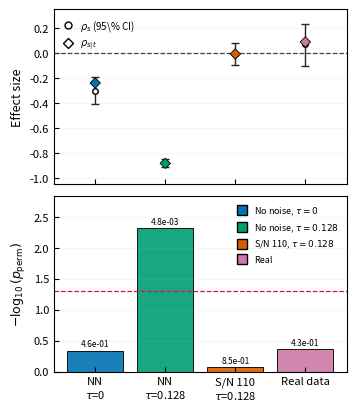

Write Python code to recreate this figure.
#!/usr/bin/env python3
"""Generate a publication-style summary plot for PA-L/I statistics.

The script uses the current table values discussed in the manuscript and creates
one figure with:
  1) Spearman rho_s (with bootstrap CI) and partial Spearman rho_{s|t}
  2) Time-aware significance as -log10(p_perm)

Usage:
  python examples/20240318A/plot_pali_stats_summary.py
  python examples/20240318A/plot_pali_stats_summary.py --out output/pali_stats_summary.pdf
"""

from __future__ import annotations

import argparse
from dataclasses import dataclass
from pathlib import Path

import matplotlib as mpl
import matplotlib.pyplot as plt
import numpy as np


@dataclass(frozen=True)
class Row:
    label: str
    tau_ms: str
    width_frac: str
    rho_s: float
    p_perm: float
    ci_lo: float
    ci_hi: float
    rho_partial: float
    group: str


ROWS = [
    Row("No noise", "0", "0.05-0.20", -0.302, 4.57e-1, -0.404, -0.193, -0.239, "tau0"),
    #Row("No noise", "0", "0.20-0.40", -0.746, 2.62e-3, -0.801, -0.680, -0.646, "tau0"),
    #Row("No noise", "0", "0.60-0.80", -0.796, 2.28e-3, -0.846, -0.737, -0.087, "tau0"),
    Row("No noise", "0.128", "0.05-0.20", -0.878, 4.79e-3, -0.909, -0.844, -0.881, "tau_sc"),
    Row("S/N~110", "0.128", "0.05-0.20", -0.009, 8.47e-1, -0.096, 0.079, -0.007, "tau_sc_noise"),
    Row("Real", "--", "--", 0.069, 4.29e-1, -0.101, 0.231, 0.089, "real"),
]


GROUP_COLORS = {
    # Okabe-Ito inspired, colorblind-safe palette
    "tau0": "#0072B2",          # blue
    "tau_sc": "#009E73",       # bluish green
    "tau_sc_noise": "#D55E00", # vermillion
    "real": "#CC79A7",         # reddish purple
}


def _set_pub_style(use_latex: bool = True) -> None:
    """Use conservative publication-oriented Matplotlib defaults."""
    mpl.rcParams.update(
        {
            "figure.dpi": 150,
            "savefig.dpi": 300,
            "font.family": "sans-serif",
            "font.size": 9,
            "axes.labelsize": 9,
            "axes.titlesize": 9,
            "axes.linewidth": 0.8,
            "legend.fontsize": 8,
            "xtick.labelsize": 8,
            "ytick.labelsize": 8,
            "xtick.major.width": 0.8,
            "ytick.major.width": 0.8,
            "xtick.direction": "in",
            "ytick.direction": "in",
            "pdf.fonttype": 42,
            "ps.fonttype": 42,
            "text.usetex": use_latex,
            "text.latex.preamble": r"\usepackage{amsmath}\usepackage{amssymb}",
        }
    )


def _format_xtick(row: Row) -> str:
    if row.label == "No noise":
        return f"NN\n$\\tau$={row.tau_ms}"#,\n $w/W_0$={row.width_frac}"
    if row.label == "S/N~110":
        return f"S/N 110\n$\\tau$={row.tau_ms}"#,\n $w/W_0$={row.width_frac}"
    return "Real data"


def build_plot(rows: list[Row], out_path: Path, use_latex: bool = True) -> None:
    _set_pub_style(use_latex=use_latex)

    labels = [_format_xtick(r) for r in rows]
    x = np.arange(len(rows))

    rho_s = np.array([r.rho_s for r in rows])
    rho_partial = np.array([r.rho_partial for r in rows])
    ci_lo = np.array([r.ci_lo for r in rows])
    ci_hi = np.array([r.ci_hi for r in rows])
    p_perm = np.array([r.p_perm for r in rows])

    yerr = np.vstack((rho_s - ci_lo, ci_hi - rho_s))
    sig = -np.log10(p_perm)
    sig_line = -np.log10(0.05)

    colors = [GROUP_COLORS[r.group] for r in rows]

    # ~3.45 in width fits a single column in a two-column layout.
    fig = plt.figure(figsize=(3.45, 4), constrained_layout=True)
    gs = fig.add_gridspec(2, 1, height_ratios=[1, 1], hspace=0.06)

    # Top panel: effect sizes
    ax0 = fig.add_subplot(gs[0, 0])
    ax0.errorbar(
        x,
        rho_s,
        yerr=yerr,
        fmt="o",
        mfc="white",
        mec="black",
        color="black",
        ecolor="0.15",
        elinewidth=1.0,
        capsize=3,
        markersize=4.0,
        label=r"$\rho_s$ (95\% CI)",
        zorder=3,
    )
    ax0.scatter(
        x,
        rho_partial,
        s=28,
        marker="D",
        c=colors,
        edgecolors="black",
        linewidths=0.6,
        zorder=4,
    )
    ax0.axhline(0.0, color="0.25", lw=0.9, ls="--")
    ax0.set_ylabel(r"Effect size")
    ax0.set_ylim(-1.05, 0.35)
    ax0.grid(axis="y", alpha=0.18, linewidth=0.5)
    ax0.tick_params(axis="x", labelbottom=False)
    #ax0.set_title("(a) Effect Sizes", loc="left", pad=1)

    # Bottom panel: significance
    ax1 = fig.add_subplot(gs[1, 0], sharex=ax0)
    ax1.bar(x, sig, color=colors, edgecolor="black", linewidth=0.7, alpha=0.9)
    ax1.axhline(sig_line, color="crimson", ls="--", lw=0.9, label=r"$p=0.05$")
    ax1.set_ylabel(r"$-\log_{10}(p_{\mathrm{perm}})$")
    ax1.set_xticks(x)
    ax1.set_xticklabels(labels, rotation=0, ha="center")
    ax1.grid(axis="y", alpha=0.18, linewidth=0.5)
    #ax1.set_title("(b) Time-aware Significance", loc="left", pad=1)
    ax1.set_ylim(0, max(sig) * 1.22)

    # Annotate raw p-values on bars
    for xi, pval, yi in zip(x, p_perm, sig):
        ax1.text(xi, yi + 0.03, f"{pval:.1e}", ha="center", va="bottom", fontsize=6)

    # Legend for condition groups
    handles = [
        plt.Line2D(
            [0],
            [0],
            marker="s",
            linestyle="None",
            markerfacecolor=c,
            markeredgecolor="black",
            markersize=6.5,
            label=lbl,
        )
        for lbl, c in [
            (r"No noise, $\tau=0$", GROUP_COLORS["tau0"]),
            (r"No noise, $\tau=0.128$", GROUP_COLORS["tau_sc"]),
            (r"S/N 110, $\tau=0.128$", GROUP_COLORS["tau_sc_noise"]),
            ("Real", GROUP_COLORS["real"]),
        ]
    ]
    top_handles = [
        plt.Line2D(
            [0],
            [0],
            marker="o",
            linestyle="None",
            markerfacecolor="white",
            markeredgecolor="black",
            markersize=5,
            label=r"$\rho_s$ (95\% CI)",
        ),
        plt.Line2D(
            [0],
            [0],
            marker="D",
            linestyle="None",
            markerfacecolor="white",
            markeredgecolor="black",
            markersize=5,
            label=r"$\rho_{s|t}$",
        ),
    ]
    ax0.legend(handles=top_handles, loc="upper left", frameon=False, handlelength=1.0, fontsize=7)
    ax1.legend(handles=handles, loc="upper right", frameon=False, fontsize=6.5, handlelength=1.0)

    #fig.suptitle(r"PA-L/I Summary Statistics", y=0.995)

    out_path.parent.mkdir(parents=True, exist_ok=True)
    try:
        fig.savefig(out_path, bbox_inches="tight", pad_inches=0.02)
    except Exception as exc:
        if use_latex:
            print(f"LaTeX rendering failed ({exc}); retrying with Matplotlib mathtext.")
            plt.close(fig)
            build_plot(rows, out_path, use_latex=False)
            return
        raise
    print(f"Saved: {out_path}")


def parse_args() -> argparse.Namespace:
    parser = argparse.ArgumentParser(description="Plot PA-L/I summary statistics.")
    parser.add_argument(
        "--out",
        type=Path,
        default=Path("output/pali_stats_summary.pdf"),
        help="Output figure path (default: output/pali_stats_summary.pdf)",
    )
    parser.add_argument(
        "--png",
        action="store_true",
        help="Also write a PNG with the same basename.",
    )
    parser.add_argument(
        "--no-latex",
        action="store_true",
        help="Disable LaTeX text rendering and use Matplotlib mathtext.",
    )
    return parser.parse_args()


def main() -> None:
    args = parse_args()
    use_latex = not args.no_latex
    build_plot(ROWS, args.out, use_latex=use_latex)
    if args.png:
        png_path = args.out.with_suffix(".png")
        build_plot(ROWS, png_path, use_latex=use_latex)


if __name__ == "__main__":
    main()
